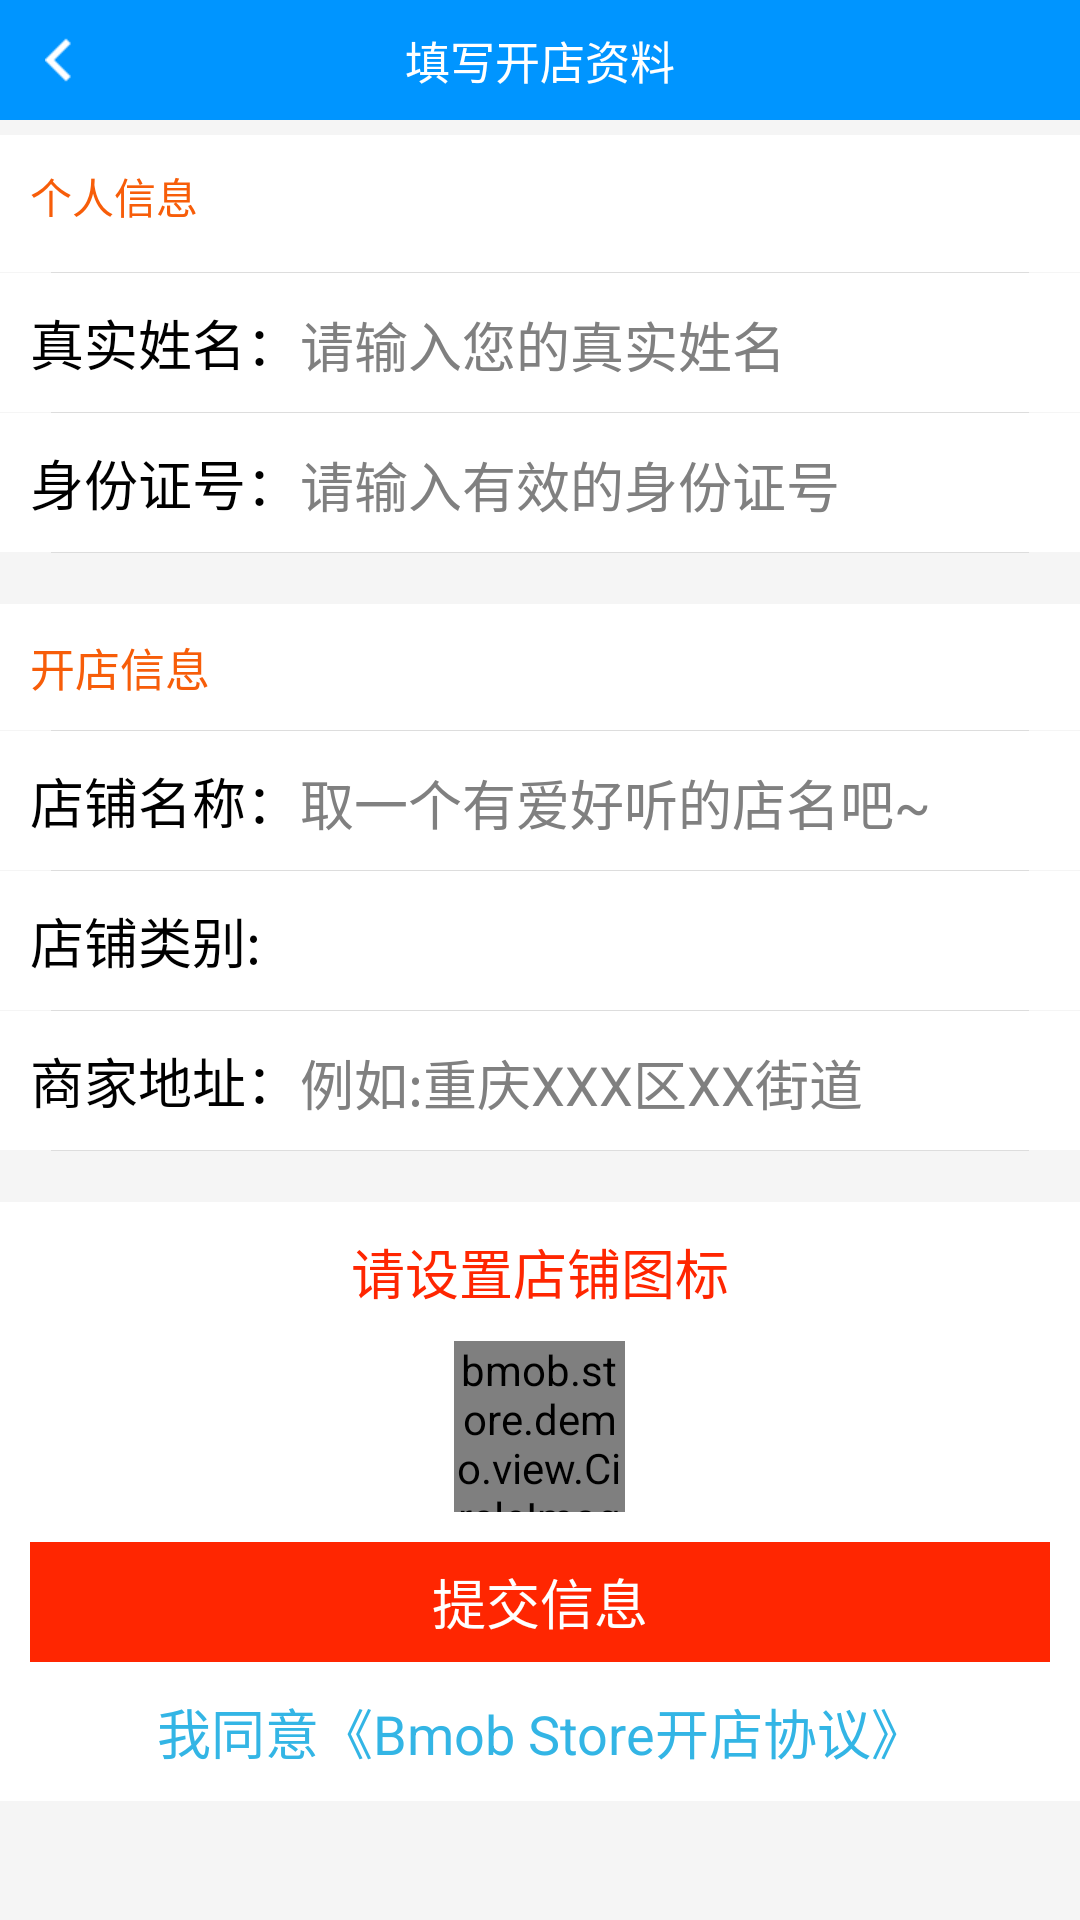

Write the Android layout XML for this screen, with the resource values it uses.
<!-- AndroidManifest.xml: application theme android:Theme.Light.NoTitleBar -->
<!-- res/layout/realese_shop_activity.xml -->
<?xml version="1.0" encoding="utf-8"?>
<LinearLayout xmlns:android="http://schemas.android.com/apk/res/android"
    xmlns:app="http://schemas.android.com/apk/res-auto"
    android:layout_width="match_parent"
    android:layout_height="match_parent"
    android:background="@color/color_gowhite"
    android:orientation="vertical" >
	<RelativeLayout
	    android:layout_width="match_parent"
		android:layout_height="40dp"
		android:background="@color/color_blue_deep"
		android:paddingLeft="@dimen/text_paddingNormal"    >
	    <ImageView 
	        android:layout_width="wrap_content"
	        android:layout_height="wrap_content"
	        android:src="@drawable/back_indicator"
	        android:layout_alignParentLeft="true"
	        android:layout_centerInParent="true"
	        android:padding="5dp"
	        android:onClick="back"
	        android:id="@+id/setup_stores_back"/>
	    <TextView 
	        android:layout_width="wrap_content"
	        android:layout_height="wrap_content"
	        android:textColor="@color/color_white"
	        android:layout_centerInParent="true"
	        android:textSize="15sp"
	        android:text="填写开店资料"/>
	</RelativeLayout>
    <ScrollView
        android:layout_width="match_parent"
        android:layout_height="match_parent">
        <LinearLayout 
            android:layout_width="match_parent"
            android:layout_height="match_parent"
            android:orientation="vertical">
    <LinearLayout 
	    android:layout_width="match_parent"
	    android:layout_height="wrap_content"
	  	style="@style/white_layout">
	    <TextView
	        android:layout_width="wrap_content"
	        android:layout_height="wrap_content"
	        android:textColor="@color/color_orange"
	        android:paddingBottom="@dimen/text_paddingSmall"
	        android:text="个人信息" />
	</LinearLayout>
	<View 
	    style="@style/lines"
	    />
    <LinearLayout 
        android:orientation="horizontal"
        android:layout_width="match_parent"
        android:layout_height="wrap_content"
        android:layout_marginTop="0dp"
	    style="@style/white_layout">
      <TextView
		 	android:layout_width="wrap_content"
		 	android:layout_height="wrap_content"
		 	android:textColor="@color/color_black"
		 	android:textSize="18sp"
		 	android:text="真实姓名："   />
      <EditText 
          android:layout_width="match_parent"
          android:layout_height="wrap_content"
          android:hint="请输入您的真实姓名"
          android:background="@android:color/transparent"
          android:id="@+id/release_reallyName"  />  
    </LinearLayout>
    <TextView 
             android:layout_height="wrap_content"
             android:textSize="15sp"
              android:text="*必填选项"
             android:layout_width="match_parent"
             android:id="@+id/name_notices"
             android:gravity="center"
             android:visibility="gone"
             android:background="@color/color_white"/>
    <View 
	    style="@style/lines" />
    
    <LinearLayout
	       android:orientation="horizontal"
		    android:layout_width="match_parent" 
		    android:layout_height="wrap_content" 
	   		style="@style/white_layout.noMarginTop">
      <TextView
			android:layout_width="wrap_content"
			android:layout_height="wrap_content"
			android:textColor="@color/color_black"
			android:textSize="18sp"
		 	android:text="身份证号："/>
      <EditText 
          android:layout_width="match_parent"
          android:layout_height="wrap_content"
          android:hint="请输入有效的身份证号"
			android:digits="1234567890Xx"
          android:background="@android:color/transparent"
          android:id="@+id/release_IDcards"/>  
    </LinearLayout>
     <TextView 
         	 android:layout_height="wrap_content"
         	 android:textSize="15sp"
             android:text="*必填选项"
             android:id="@+id/IDcard_notices"
             android:layout_width="match_parent"
             android:gravity="center"
             android:visibility="gone"
             android:background="@color/color_white"/>
      <View 
	    style="@style/lines"/>
	<LinearLayout
	    android:orientation="horizontal"
	    android:layout_width="match_parent"
	    android:layout_height="wrap_content"
	    android:layout_marginTop="@dimen/text_paddingNormal_light"
	    style="@style/white_layout"	    >
	    <TextView 
	        android:textColor="@color/color_orange"
	        android:layout_width="wrap_content"
	        android:layout_height="wrap_content"
	        android:textSize="15sp"
	        android:text="开店信息"    />
	</LinearLayout>
	 <View 
	    style="@style/lines"/>
	<LinearLayout 
       android:orientation="horizontal"
	    android:layout_width="match_parent" 
	    android:layout_height="wrap_content" 
	    android:layout_marginTop="0dp"
	    style="@style/white_layout">
      <TextView
		 	android:layout_width="wrap_content"
		 	android:layout_height="wrap_content"
		 	android:textColor="@color/color_black"
		 	android:textSize="18sp"
		 	android:text="店铺名称："/>
      <EditText 
          android:layout_width="match_parent"
          android:layout_height="wrap_content"
          android:hint="取一个有爱好听的店名吧~"
          android:background="@android:color/transparent"
          android:id="@+id/realease_shopname"          />
    </LinearLayout>
    	 <View 
	    style="@style/lines"/>
    <LinearLayout 
       android:orientation="horizontal"
	    android:layout_width="match_parent" 
	    android:layout_height="wrap_content" 
	    style="@style/white_layout.noMarginTop"
	    android:id="@+id/goods_type_layout"
	    android:background="@drawable/listitem_press">
      <TextView
		 	android:layout_width="wrap_content"
		 	android:layout_height="wrap_content"
		 	android:textColor="@color/color_black"
		 	android:textSize="18sp"
		 	android:text="店铺类别:"/>
      <TextView
		 	android:layout_width="wrap_content"
		 	android:layout_height="wrap_content"
		 	android:textSize="18sp"
		 	android:textColor="@color/color_endgrey"
		 	android:id="@+id/release_shop_type"/>
    </LinearLayout>
    	 <View 
	    style="@style/lines"/>  
      <LinearLayout 
       android:orientation="horizontal"
	    android:layout_width="match_parent" 
	    android:layout_height="wrap_content" 
	    style="@style/white_layout.noMarginTop">
      <TextView
			android:layout_width="wrap_content"
			android:layout_height="wrap_content"
			android:textColor="@color/color_black"
			android:textSize="18sp"		
		 	android:text="商家地址："/>
      <EditText 
          android:layout_width="match_parent"
          android:layout_height="wrap_content"
          android:hint="例如:重庆XXX区XX街道"
          android:background="@android:color/transparent"
          android:id="@+id/release_dorm_info"/>
    </LinearLayout>
    	 <View 
	    style="@style/lines"/>
    <LinearLayout 
	    android:orientation="vertical"
	    android:layout_width="match_parent"
	    android:layout_height="wrap_content"
	    android:gravity="center"
	    android:layout_marginTop="@dimen/text_paddingNormal_light"
	    style="@style/white_layout">
	<TextView 
	   	android:layout_width="wrap_content"
			android:layout_height="wrap_content"
			android:textColor="@color/color_red"
			android:textSize="18sp"
	    android:text="请设置店铺图标"/>
     <bmob.store.demo.view.CircleImageView
         	app:border_color="@android:color/transparent"
	        style="@style/avator" 
	        android:src="@drawable/addavator"
	        android:clickable="true"
	        android:layout_margin="@dimen/text_paddingNormal"
	        android:id="@+id/realese_addavatorBtn"  />
      <Button
		    android:layout_width="match_parent"
		    android:layout_height="40dp"
		    android:background="@drawable/normal_btn"
		    android:text="提交信息"
		    android:textColor="@color/color_white"
		    android:textSize="18sp"
		    android:id="@+id/release_ok" />
       <TextView 
	    android:layout_width="wrap_content"
	    android:layout_height="wrap_content"
	    android:textSize="18sp"
	    android:textColor="@android:color/holo_blue_light"
	    android:gravity="center"
	    android:id="@+id/mijian_open_shop_xieyi"
	    android:layout_marginTop="@dimen/text_paddingNormal"
	    android:text="我同意《Bmob Store开店协议》"/>
      </LinearLayout>
      </LinearLayout>
      </ScrollView>
</LinearLayout>
<!-- resources referenced by this layout -->
<resources>
  <color name="color_black">#000000</color>
  <color name="color_blue_deep">#ff0095ff</color>
  <color name="color_endgrey">#696969</color>
  <color name="color_gowhite">#F5F5F5</color>
  <color name="color_orange">#f75d09</color>
  <color name="color_red">#ff2601</color>
  <color name="color_white">#ffffff</color>
  <dimen name="text_paddingNormal">10dp</dimen>
  <dimen name="text_paddingNormal_light">17dp</dimen>
  <dimen name="text_paddingSmall">5dp</dimen>
  <!-- drawable addavator: png bitmap (drawable-xhdpi, 2914 bytes) -->
  <!-- drawable back_indicator: png bitmap (drawable-xhdpi, 831 bytes) -->
  <!-- drawable listitem_press (drawable) -->
  <?xml version="1.0" encoding="utf-8"?>
  <selector xmlns:android="http://schemas.android.com/apk/res/android" >
      <item android:state_pressed="false" android:drawable="@color/color_white"/>
  	 <item android:state_pressed="true" android:drawable="@color/color_grey"/>
  </selector>
  <!-- drawable normal_btn (drawable) -->
  <?xml version="1.0" encoding="utf-8"?>
  <selector xmlns:android="http://schemas.android.com/apk/res/android" >
      <item android:state_pressed="false" android:drawable="@color/color_red"/>
  	 <item android:state_pressed="true" android:drawable="@color/color_red_deep"/>
  </selector>
  <style name="avator">
          <item name="android:layout_height">@dimen/avator_main_width</item>
          <item name="android:layout_width">@dimen/avator_main_width</item>
      </style>
  <style name="lines">
          <item name="android:layout_width">match_parent</item>
          <item name="android:layout_height">@dimen/lines_height</item>
          <item name="android:background">@color/color_grey</item>
          <item name="android:layout_marginLeft">@dimen/text_paddingNormal_light</item>
          <item name="android:layout_marginRight">@dimen/text_paddingNormal_light</item>
      </style>
  <style name="white_layout">
      			<item name="android:background">@color/color_white</item>
      			<item name="android:layout_marginTop">@dimen/text_paddingSmall</item>
      			<item name="android:padding">@dimen/text_paddingNormal</item>
      			<item name="android:orientation">vertical</item>
      			<item name="android:clickable">true</item>
      </style>
  <style name="white_layout.noMarginTop">
      			<item name="android:layout_marginTop">0dp</item>
      </style>
  <color name="color_grey">#dddddd</color>
  <color name="color_red_deep">#C01A03</color>
  <dimen name="avator_main_width">57dp</dimen>
  <dimen name="lines_height">1px</dimen>
</resources>
